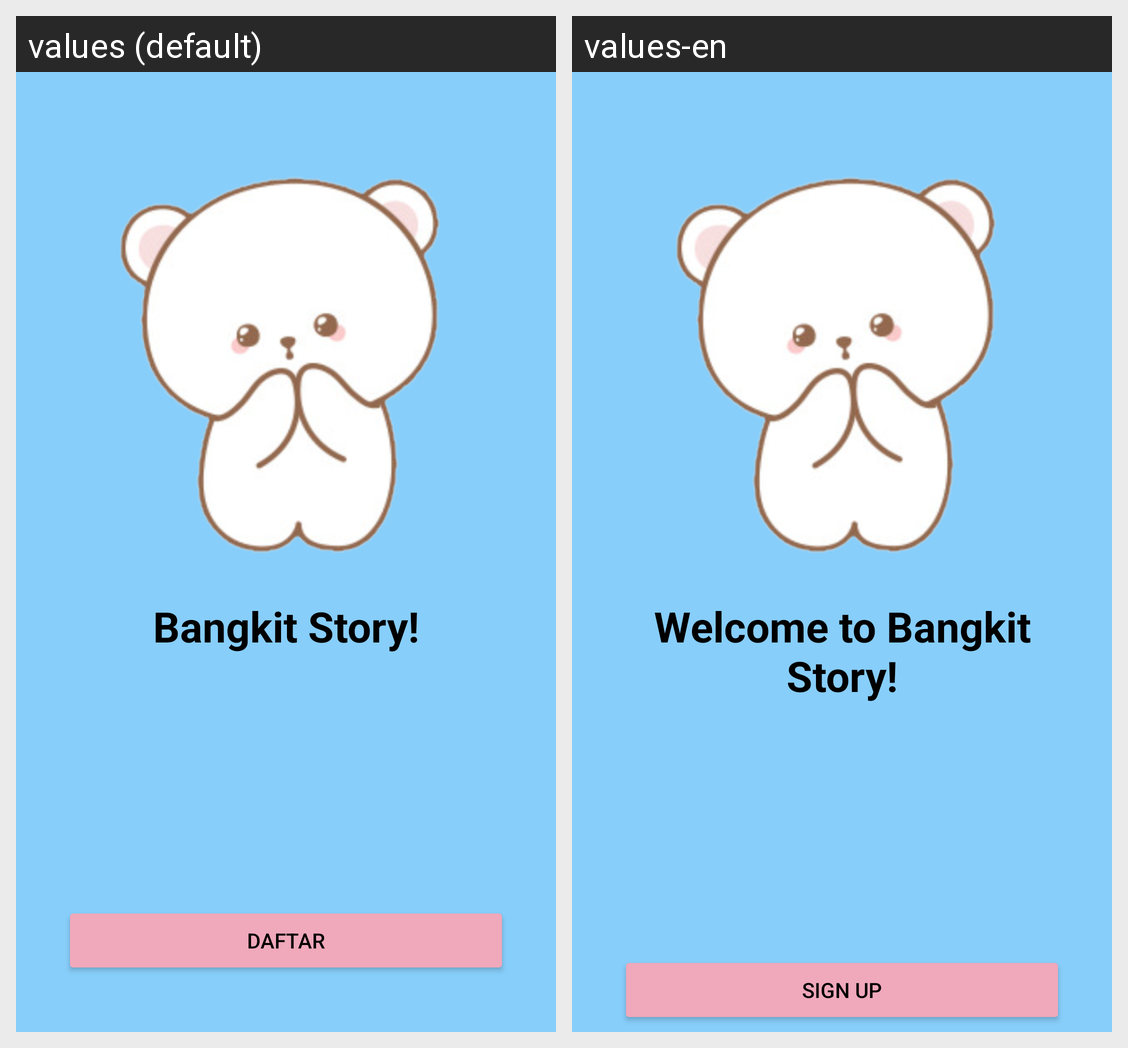

Translations of the strings shown on this Android screen, per locale in the grid:
Android screen res/layout/activity_welcome.xml rendered under 2 locales, left to right: values (default), values-en. Device: Nexus 5 (rendered at 1080×1920; each locale shown at half size, 540×960, under a caption strip naming it); theme Theme.StoryApp.
Strings drawn on this screen, with the default value and each locale's value (text and hints the layout hard-codes, and strings that could not be matched under every locale, appear in the picture but are not listed):

title_welcome_page
  values: Bangkit Story!
  values-en: Welcome to Bangkit Story!

register
  values: Daftar
  values-en: Sign Up
